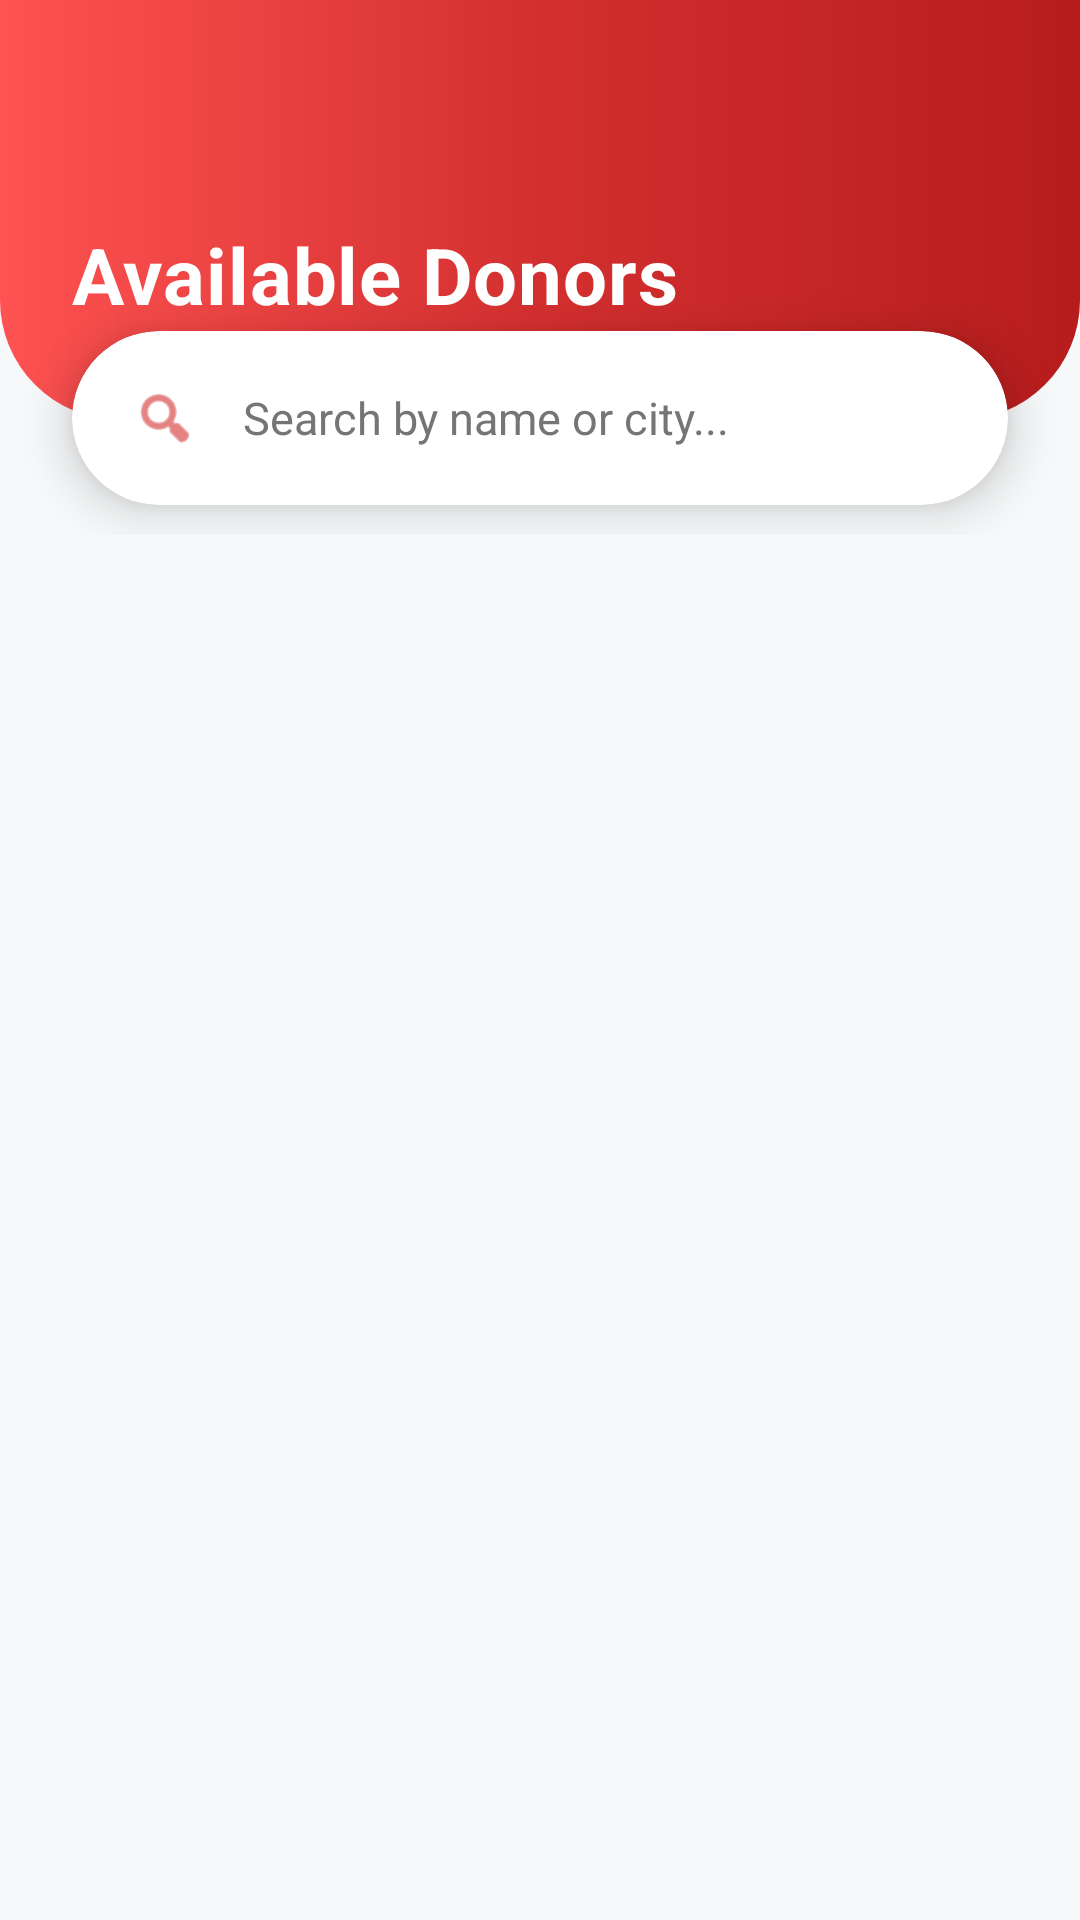

The Android layout XML behind this screen, and the referenced resources:
<!-- AndroidManifest.xml: application theme Theme.RaktSaathi -->
<!-- res/layout/activity_donor.xml -->
<?xml version="1.0" encoding="utf-8"?>
<androidx.coordinatorlayout.widget.CoordinatorLayout xmlns:android="http://schemas.android.com/apk/res/android"
    xmlns:app="http://schemas.android.com/apk/res-auto"
    android:layout_width="match_parent"
    android:layout_height="match_parent"
    android:background="@color/bgColor"
    android:fitsSystemWindows="true">

    <com.google.android.material.appbar.AppBarLayout
        android:layout_width="match_parent"
        android:layout_height="wrap_content"
        android:background="@android:color/transparent"
        app:elevation="0dp">

        <LinearLayout
            android:layout_width="match_parent"
            android:layout_height="wrap_content"
            android:orientation="vertical">

            
            <RelativeLayout
                android:layout_width="match_parent"
                android:layout_height="140dp"
                android:background="@drawable/red_header_bg"
                android:padding="24dp">

                <ImageView
                    android:id="@+id/btnBack"
                    android:layout_width="40dp"
                    android:layout_height="40dp"
                    android:padding="8dp"
                    android:src="@drawable/rs_back"
                    app:tint="@color/white"
                    android:background="?attr/selectableItemBackgroundBorderless"/>

                <TextView
                    android:id="@+id/tvTitle"
                    android:layout_width="wrap_content"
                    android:layout_height="wrap_content"
                    android:layout_below="@id/btnBack"
                    android:layout_marginTop="10dp"
                    android:text="Available Donors"
                    android:textColor="@android:color/white"
                    android:textSize="26sp"
                    android:textStyle="bold"
                    android:letterSpacing="0.01"/>
            </RelativeLayout>

            
            <androidx.cardview.widget.CardView
                android:layout_width="match_parent"
                android:layout_height="58dp"
                android:layout_marginTop="-30dp"
                android:layout_marginStart="24dp"
                android:layout_marginEnd="24dp"
                android:layout_marginBottom="10dp"
                app:cardCornerRadius="29dp"
                app:cardElevation="10dp"
                app:cardBackgroundColor="@color/cardColor">

                <LinearLayout
                    android:layout_width="match_parent"
                    android:layout_height="match_parent"
                    android:gravity="center_vertical"
                    android:paddingStart="20dp"
                    android:paddingEnd="20dp">

                    <ImageView
                        android:layout_width="22dp"
                        android:layout_height="22dp"
                        android:src="@android:drawable/ic_menu_search"
                        app:tint="#D32F2F"/>

                    <EditText
                        android:id="@+id/etSearch"
                        android:layout_width="match_parent"
                        android:layout_height="match_parent"
                        android:background="@android:color/transparent"
                        android:hint="Search by name or city..."
                        android:textColorHint="@color/textSecondary"
                        android:textColor="@color/textPrimary"
                        android:textSize="15sp"
                        android:paddingStart="15dp"
                        android:singleLine="true"
                        android:imeOptions="actionSearch"
                        android:inputType="text"
                        android:importantForAutofill="no"/>
                </LinearLayout>
            </androidx.cardview.widget.CardView>
        </LinearLayout>
    </com.google.android.material.appbar.AppBarLayout>

    <androidx.core.widget.NestedScrollView
        android:layout_width="match_parent"
        android:layout_height="match_parent"
        app:layout_behavior="@string/appbar_scrolling_view_behavior">

        <LinearLayout
            android:layout_width="match_parent"
            android:layout_height="wrap_content"
            android:orientation="vertical">

            <ProgressBar
                android:id="@+id/progressBar"
                android:layout_width="40dp"
                android:layout_height="40dp"
                android:layout_gravity="center"
                android:layout_marginTop="50dp"
                android:indeterminateTint="#D32F2F"
                android:visibility="gone" />

            
            <LinearLayout
                android:id="@+id/layoutEmpty"
                android:layout_width="match_parent"
                android:layout_height="wrap_content"
                android:orientation="vertical"
                android:gravity="center"
                android:layout_marginTop="80dp"
                android:visibility="gone">

                <ImageView
                    android:layout_width="120dp"
                    android:layout_height="120dp"
                    android:src="@drawable/rs_final_logo"
                    android:alpha="0.3" />

                <TextView
                    android:layout_width="wrap_content"
                    android:layout_height="wrap_content"
                    android:text="No Donors Found"
                    android:textSize="18sp"
                    android:textStyle="bold"
                    android:textColor="@color/textSecondary"
                    android:layout_marginTop="16dp"/>

                <TextView
                    android:layout_width="wrap_content"
                    android:layout_height="wrap_content"
                    android:text="Try searching with a different name or city"
                    android:textSize="14sp"
                    android:textColor="@color/textSecondary"
                    android:layout_marginTop="4dp"/>
            </LinearLayout>

            <androidx.recyclerview.widget.RecyclerView
                android:id="@+id/rvDonors"
                android:layout_width="match_parent"
                android:layout_height="wrap_content"
                android:paddingTop="10dp"
                android:paddingBottom="30dp"
                android:clipToPadding="false"
                android:nestedScrollingEnabled="false" />
        </LinearLayout>
    </androidx.core.widget.NestedScrollView>

</androidx.coordinatorlayout.widget.CoordinatorLayout>
<!-- resources referenced by this layout -->
<resources>
  <color name="bgColor">#F8F9FA</color>
  <color name="cardColor">#FFFFFF</color>
  <color name="textPrimary">#212121</color>
  <color name="textSecondary">#757575</color>
  <color name="white">#FFFFFFFF</color>
  <!-- drawable red_header_bg (drawable) -->
  <?xml version="1.0" encoding="utf-8"?>
  <shape xmlns:android="http://schemas.android.com/apk/res/android">
      <gradient
          android:startColor="#FF5252"
          android:centerColor="#D32F2F"
          android:endColor="#B71C1C"
          android:angle="0"/>
      <corners
          android:bottomLeftRadius="40dp"
          android:bottomRightRadius="40dp"/>
  </shape>
  <style name="Theme.RaktSaathi" parent="Base.Theme.RaktSaathi" />
  <style name="Base.Theme.RaktSaathi" parent="Theme.MaterialComponents.DayNight.NoActionBar">
          <item name="colorPrimary">@color/accentColor</item>
          <item name="android:statusBarColor">#7F0000</item>
          <item name="android:windowLayoutInDisplayCutoutMode">never</item>
  
          <item name="android:colorBackground">@color/bgColor</item>
          <item name="colorSurface">@color/cardColor</item>
          <item name="android:textColorPrimary">@color/textPrimary</item>
          <item name="android:textColorSecondary">@color/textSecondary</item>
      </style>
  <color name="accentColor">#E53935</color>
</resources>
